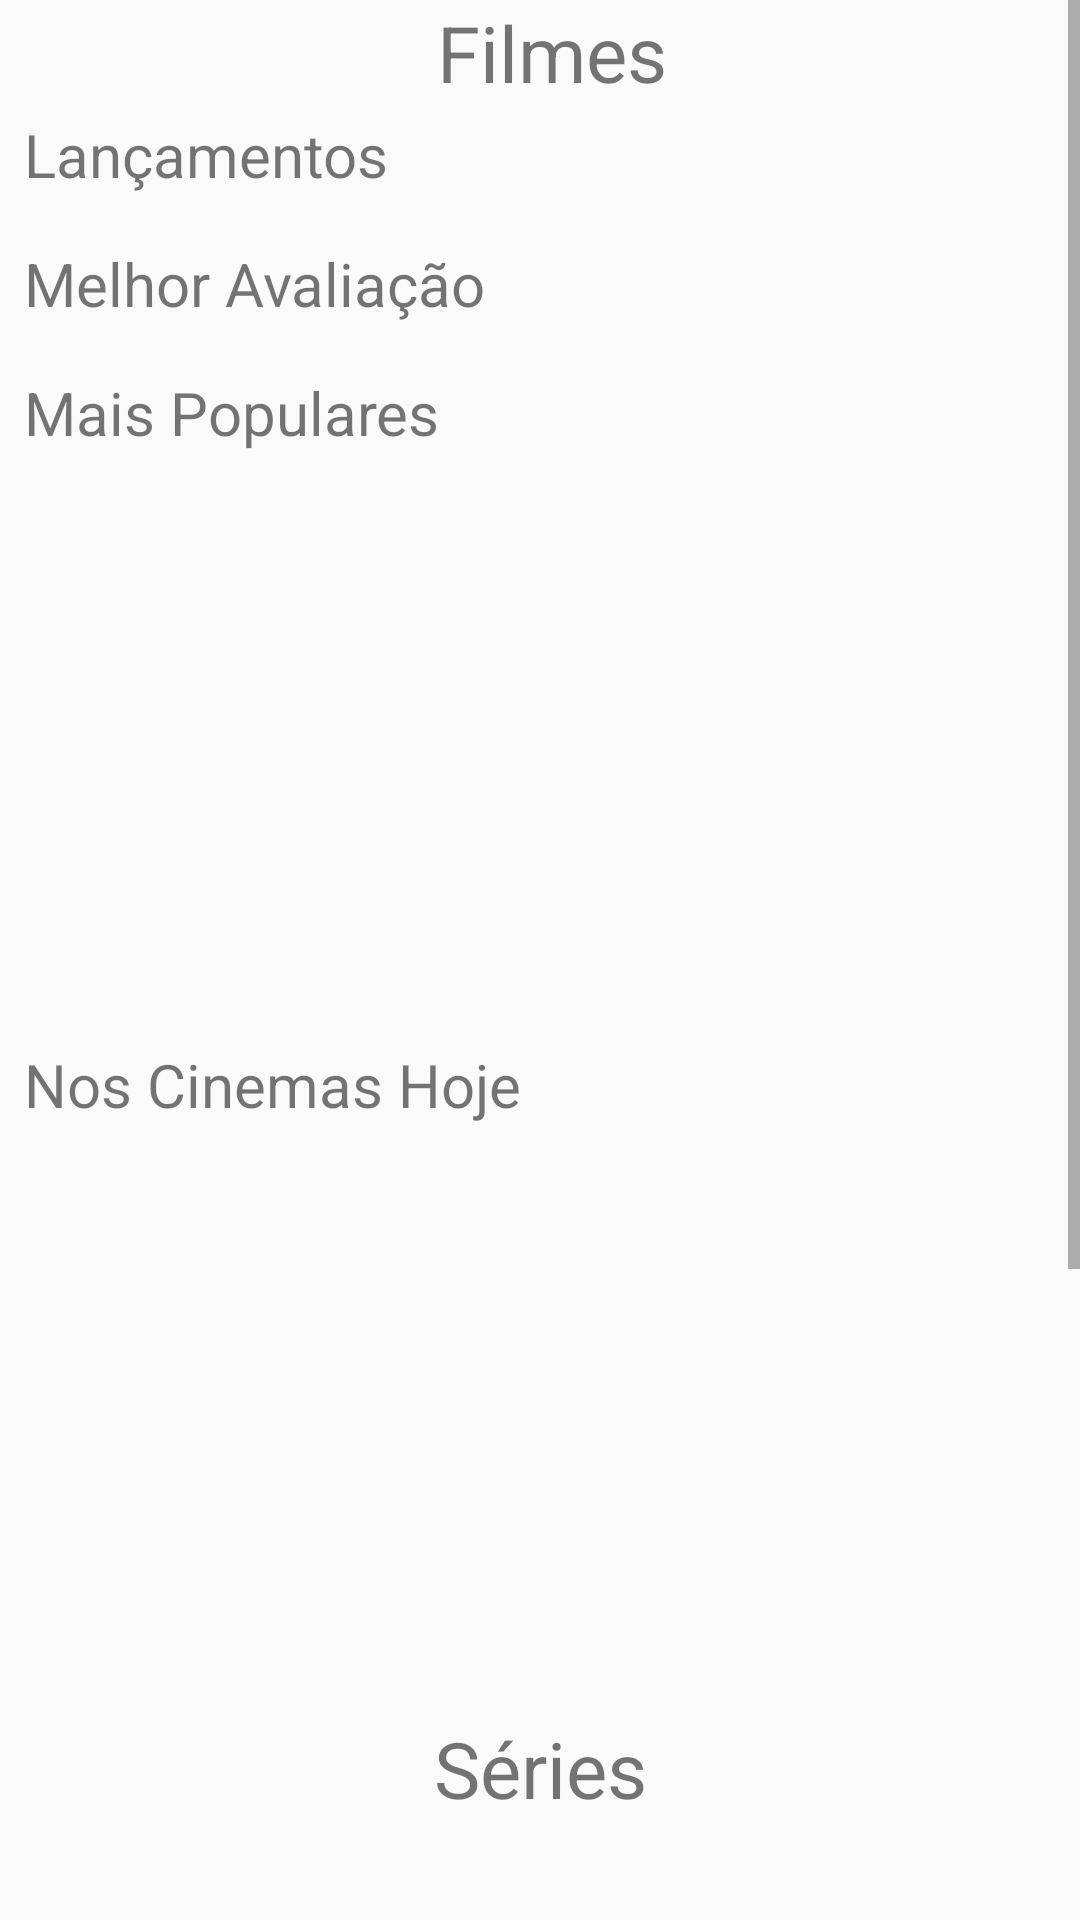

This screen was rendered from an Android layout file. Write that file and the resources it references.
<!-- AndroidManifest.xml: application theme AppTheme -->
<!-- res/layout/fragment_filmes_home.xml -->
<?xml version="1.0" encoding="utf-8"?>
<android.support.constraint.ConstraintLayout xmlns:android="http://schemas.android.com/apk/res/android"
    xmlns:app="http://schemas.android.com/apk/res-auto"
    xmlns:tools="http://schemas.android.com/tools"
    android:id="@+id/constraintLayoutDetalhes"
    android:layout_width="match_parent"
    android:layout_height="match_parent">


    <ScrollView xmlns:android="http://schemas.android.com/apk/res/android"
        android:layout_width="match_parent"
        android:layout_height="0dp"
        android:layout_marginBottom="32dp"
        app:layout_constraintBottom_toBottomOf="parent"
        app:layout_constraintEnd_toEndOf="parent"
        app:layout_constraintStart_toStartOf="parent"
        app:layout_constraintTop_toTopOf="parent">

        <android.support.constraint.ConstraintLayout
            android:id="@+id/constraintLayout"
            android:layout_width="match_parent"
            android:layout_height="wrap_content"
            android:minHeight="179dp"
            app:layout_constraintBottom_toBottomOf="@+id/txtViewHomeNotas"
            app:layout_constraintTop_toBottomOf="@+id/txtViewHomeNotas"
            tools:layout_editor_absoluteX="0dp"
            tools:layout_editor_absoluteY="0dp">

            <TextView
                android:id="@+id/txtViewHomeFilmes"
                android:layout_width="0dp"
                android:layout_height="30dp"
                android:layout_marginStart="8dp"
                android:text="@string/FilmesString"
                android:textAlignment="center"
                android:textSize="26sp"
                app:layout_constraintEnd_toEndOf="parent"
                app:layout_constraintHorizontal_bias="0.46"
                app:layout_constraintStart_toStartOf="parent"
                app:layout_constraintTop_toTopOf="parent" />

            <TextView
                android:id="@+id/txtViewHomeLancamentos"
                android:layout_width="0dp"
                android:layout_height="wrap_content"
                android:layout_marginEnd="8dp"
                android:layout_marginStart="8dp"
                android:layout_marginTop="8dp"
                android:text="@string/LatestsString"
                android:textSize="20sp"
                app:layout_constraintEnd_toEndOf="parent"
                app:layout_constraintStart_toStartOf="parent"
                app:layout_constraintTop_toBottomOf="@+id/txtViewHomeFilmes" />

            <android.support.v7.widget.RecyclerView
                android:id="@+id/recyclerViewHomeLancamentos"
                android:layout_width="382dp"
                android:layout_height="wrap_content"
                app:layout_constraintEnd_toEndOf="parent"
                app:layout_constraintHorizontal_bias="0.0"
                app:layout_constraintStart_toStartOf="parent"
                app:layout_constraintTop_toBottomOf="@+id/txtViewHomeLancamentos" />

            <TextView
                android:id="@+id/txtViewHomeNotas"
                android:layout_width="0dp"
                android:layout_height="wrap_content"
                android:layout_marginEnd="8dp"
                android:layout_marginStart="8dp"
                android:layout_marginTop="16dp"
                android:text="@string/BetterRating"
                android:textSize="20sp"
                app:layout_constraintEnd_toEndOf="parent"
                app:layout_constraintHorizontal_bias="0.0"
                app:layout_constraintStart_toStartOf="parent"
                app:layout_constraintTop_toBottomOf="@+id/recyclerViewHomeLancamentos" />

            <android.support.v7.widget.RecyclerView
                android:id="@+id/recyclerViewHomeNotas"
                android:layout_width="0dp"
                android:layout_height="wrap_content"
                android:layout_marginTop="8dp"
                app:layout_constraintBottom_toBottomOf="parent"
                app:layout_constraintEnd_toEndOf="parent"
                app:layout_constraintHorizontal_bias="0.0"
                app:layout_constraintStart_toStartOf="parent"
                app:layout_constraintTop_toBottomOf="@+id/txtViewHomeNotas"
                app:layout_constraintVertical_bias="0.0" />

            <TextView
                android:id="@+id/txtViewHomePopulares"
                android:layout_width="0dp"
                android:layout_height="wrap_content"
                android:layout_marginEnd="8dp"
                android:layout_marginStart="8dp"
                android:layout_marginTop="8dp"
                android:text="@string/PopularString"
                android:textSize="20sp"
                app:layout_constraintEnd_toEndOf="parent"
                app:layout_constraintStart_toStartOf="parent"
                app:layout_constraintTop_toBottomOf="@+id/recyclerViewHomeNotas" />

            <android.support.v7.widget.RecyclerView
                android:id="@+id/recyclerViewHomePopulares"
                android:layout_width="0dp"
                android:layout_height="181dp"
                android:layout_marginTop="8dp"
                app:layout_constraintEnd_toEndOf="parent"
                app:layout_constraintStart_toStartOf="parent"
                app:layout_constraintTop_toBottomOf="@+id/txtViewHomePopulares" />


            <TextView
                android:id="@+id/txtviewFilmesCinemasHoje"
                android:layout_width="0dp"
                android:layout_height="27dp"
                android:layout_marginEnd="8dp"
                android:layout_marginStart="8dp"
                android:layout_marginTop="8dp"
                android:text="@string/NowCinemaString"
                android:textSize="20sp"
                app:layout_constraintEnd_toEndOf="parent"
                app:layout_constraintStart_toStartOf="parent"
                app:layout_constraintTop_toBottomOf="@+id/recyclerViewHomePopulares" />

            <android.support.v7.widget.RecyclerView
                android:id="@+id/recyclerViewHomeCinema"
                android:layout_width="0dp"
                android:layout_height="181dp"
                android:layout_marginTop="8dp"
                app:layout_constraintEnd_toEndOf="parent"
                app:layout_constraintStart_toStartOf="parent"
                app:layout_constraintTop_toBottomOf="@+id/txtviewFilmesCinemasHoje" />

            <TextView
                android:id="@+id/txtViewHomeSeries"
                android:layout_width="0dp"
                android:layout_height="30dp"
                android:layout_marginTop="8dp"
                android:text="@string/SeriesString"
                android:textAlignment="center"
                android:textSize="26sp"
                app:layout_constraintEnd_toEndOf="parent"
                app:layout_constraintStart_toStartOf="parent"
                app:layout_constraintTop_toBottomOf="@+id/recyclerViewHomeCinema" />

            <TextView
                android:id="@+id/txtViewHomeSeriesPopulares"
                android:layout_width="0dp"
                android:layout_height="32dp"
                android:layout_marginEnd="8dp"
                android:layout_marginStart="8dp"
                android:layout_marginTop="8dp"
                android:text="@string/SeriesPopularesString"
                android:textSize="20sp"
                app:layout_constraintEnd_toEndOf="parent"
                app:layout_constraintStart_toStartOf="parent"
                app:layout_constraintTop_toBottomOf="@+id/txtViewHomeSeries" />

            <android.support.v7.widget.RecyclerView
                android:id="@+id/recyclerViewHomeSeriesPopulares"
                android:layout_width="0dp"
                android:layout_height="181dp"
                android:layout_marginTop="8dp"
                app:layout_constraintEnd_toEndOf="parent"
                app:layout_constraintStart_toStartOf="parent"
                app:layout_constraintTop_toBottomOf="@+id/txtViewHomeSeriesPopulares">

            </android.support.v7.widget.RecyclerView>

            <TextView
                android:id="@+id/txtViewHomeSeriesRating"
                android:layout_width="0dp"
                android:layout_height="wrap_content"
                android:layout_marginEnd="8dp"
                android:layout_marginStart="8dp"
                android:layout_marginTop="8dp"
                android:text="@string/SeriesBetterRatingString"
                android:textSize="20sp"
                app:layout_constraintEnd_toEndOf="parent"
                app:layout_constraintStart_toStartOf="parent"
                app:layout_constraintTop_toBottomOf="@+id/recyclerViewHomeSeriesPopulares" />


            <android.support.v7.widget.RecyclerView
                android:id="@+id/recyclerViewHomeSeriesRating"
                android:layout_width="0dp"
                android:layout_height="wrap_content"
                android:layout_marginTop="8dp"
                app:layout_constraintEnd_toEndOf="parent"
                app:layout_constraintHorizontal_bias="0.0"
                app:layout_constraintStart_toStartOf="parent"
                app:layout_constraintTop_toBottomOf="@+id/txtViewHomeSeriesRating">

            </android.support.v7.widget.RecyclerView>


        </android.support.constraint.ConstraintLayout>

    </ScrollView>

</android.support.constraint.ConstraintLayout>
<!-- resources referenced by this layout -->
<resources>
  <string name="BetterRating">Melhor Avaliação</string>
  <string name="FilmesString">Filmes</string>
  <string name="LatestsString">Lançamentos</string>
  <string name="NowCinemaString">Nos Cinemas Hoje</string>
  <string name="PopularString">Mais Populares</string>
  <string name="SeriesBetterRatingString">Melhor Avalição</string>
  <string name="SeriesPopularesString">Mais Populares</string>
  <string name="SeriesString">Séries</string>
  <style name="AppTheme" parent="@android:style/Theme.Material.Light.NoActionBar">
          
          <item name="colorPrimary">#F50057</item>
          <item name="colorPrimaryDark">@color/colorPrimaryDark</item>
          <item name="colorAccent">#EE3233</item>
  
      </style>
  <color name="colorPrimaryDark">#303F9F</color>
</resources>
